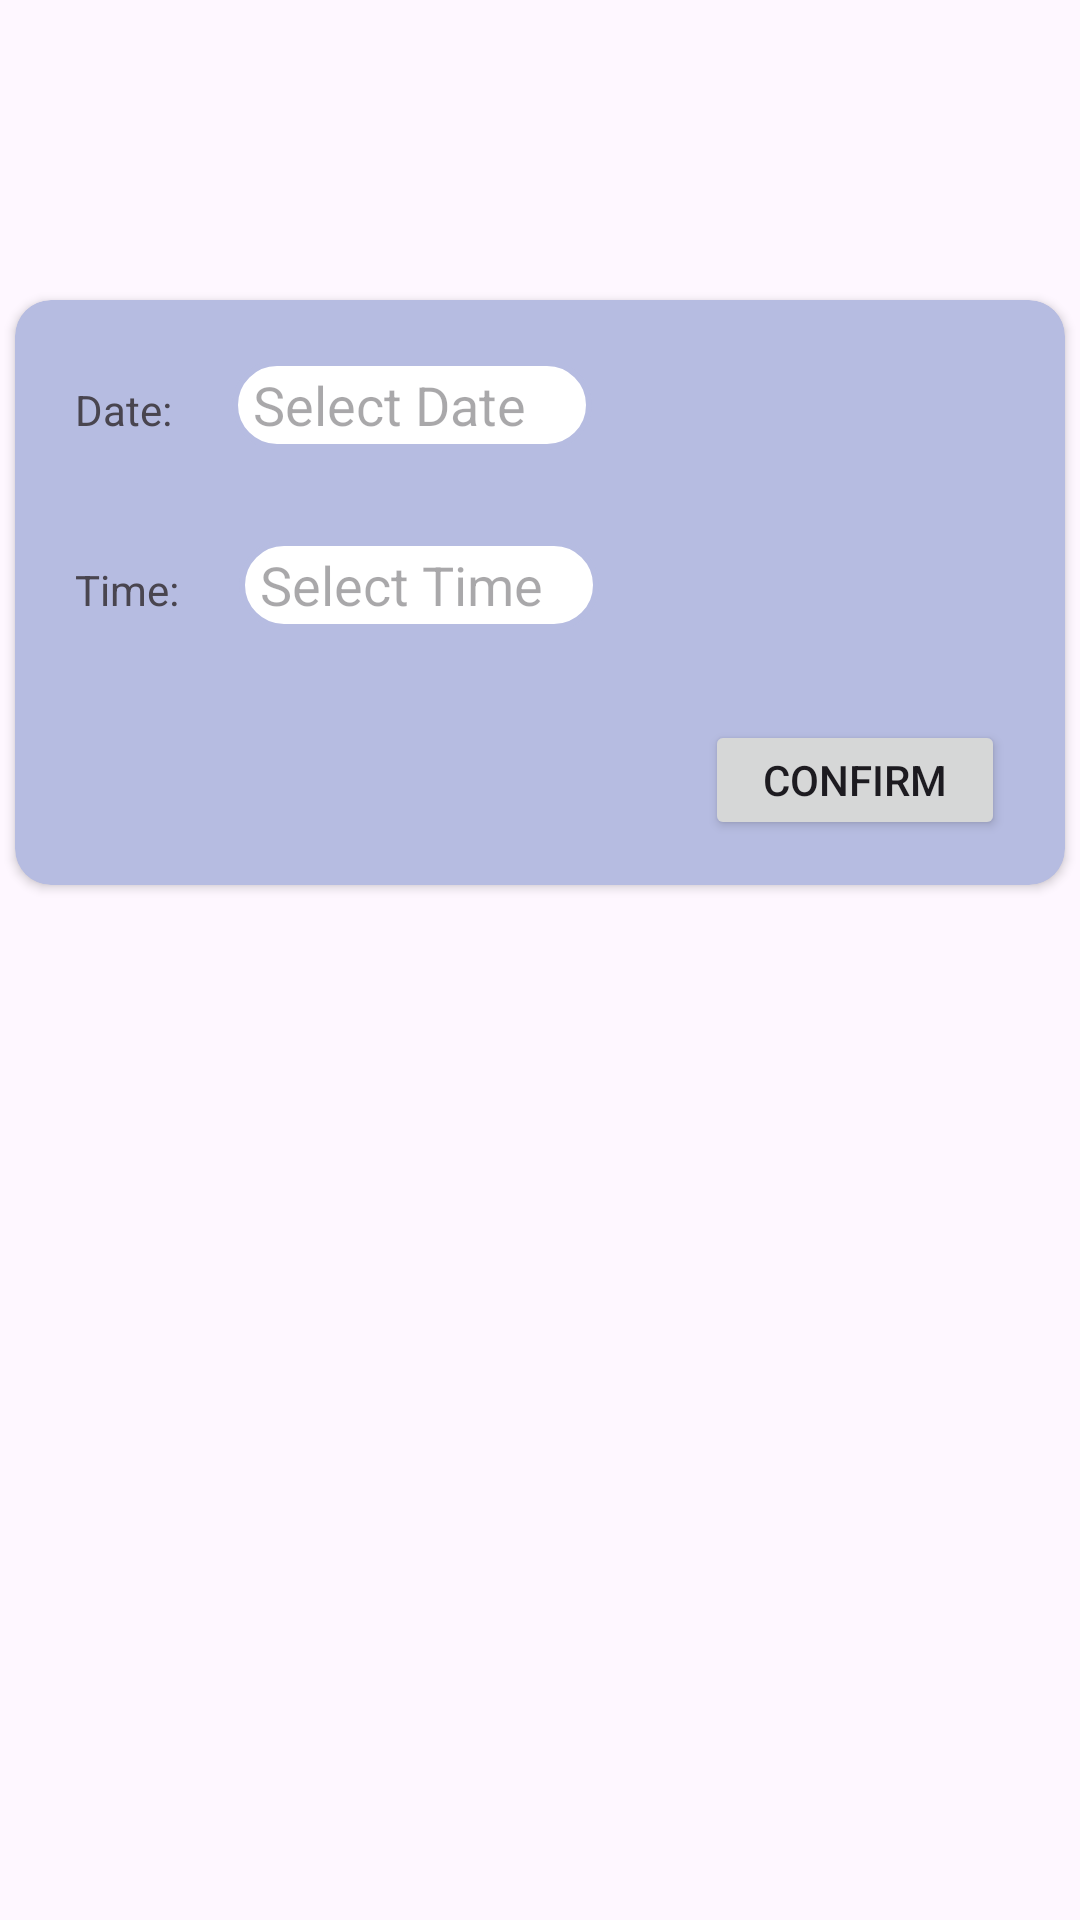

Produce the Android XML layout that renders to this screen, including the resource entries it uses.
<!-- AndroidManifest.xml: application theme Theme.MediCare -->
<!-- res/layout/book_reservation.xml -->
<?xml version="1.0" encoding="utf-8"?>
<LinearLayout xmlns:android="http://schemas.android.com/apk/res/android"
    android:layout_width="match_parent"
    android:layout_height="match_parent"
    android:orientation="vertical">


    <androidx.cardview.widget.CardView
        xmlns:app="http://schemas.android.com/apk/res-auto"
        android:layout_width="350dp"
        android:layout_height="wrap_content"
        android:layout_gravity="center_horizontal"
        android:backgroundTint="#B6BCE1"
        app:cardCornerRadius="12dp"
        android:layout_marginTop="100dp">
<LinearLayout
    android:layout_width="wrap_content"
    android:layout_height="wrap_content"
    android:orientation="vertical"
    android:layout_marginHorizontal="20dp">

    <LinearLayout
        android:layout_width="wrap_content"
        android:layout_height="wrap_content"
        android:orientation="horizontal"
        android:layout_marginVertical="20dp">
        <TextView
            android:id="@+id/date_picker_actions"
            android:layout_width="wrap_content"
            android:layout_height="20dp"
            android:layout_marginEnd="20dp"
            android:text="Date:"
            />
        <EditText
            android:id="@+id/editTextDate"
            android:layout_width="120dp"
            android:layout_height="30dp"
            android:background="@drawable/edit_text_background"
            android:focusable="false"
            android:hint="Select Date"
            android:paddingLeft="7dp"
            android:inputType="none"
            android:onClick="showDatePickerDialog"/>
    </LinearLayout>

        <LinearLayout
            android:layout_width="wrap_content"
            android:layout_height="wrap_content"
            android:orientation="horizontal"
            android:layout_marginVertical="10dp">
        <TextView
            android:id="@+id/timepicker_container"
            android:layout_width="wrap_content"
            android:layout_height="20dp"
            android:text="Time:"
            android:layout_marginEnd="20dp" />

            <EditText
                android:id="@+id/editTextTime"
                android:layout_width="120dp"
                android:layout_height="30dp"
                android:background="@drawable/edit_text_background"
                android:focusable="false"
                android:hint="Select Time"
                android:paddingLeft="7dp"
                android:inputType="none"
                android:onClick="showTimePickerDialog"/>
        </LinearLayout>

    <Button
        android:id="@+id/confirm"
        android:layout_width="100dp"
        android:layout_height="40dp"
        android:layout_gravity="end"
        android:layout_marginTop="20dp"
        android:layout_marginBottom="15dp"
        android:layout_marginLeft="1400dp"
        android:text="Confirm"/>

</LinearLayout>


    </androidx.cardview.widget.CardView>
</LinearLayout>
<!-- resources referenced by this layout -->
<resources>
  <!-- drawable edit_text_background (drawable) -->
  <?xml version="1.0" encoding="utf-8"?>
  <shape xmlns:android="http://schemas.android.com/apk/res/android"
      android:shape="rectangle">
      <solid android:color="@color/white" />
      <corners android:radius="20dp" />
      <stroke
          android:width="2dp"
          android:color="@color/medicare" />
  </shape>
  <style name="Theme.MediCare" parent="Base.Theme.MediCare" />
  <color name="white">#FFFFFFFF</color>
  <color name="medicare">#B6BCE1</color>
  <style name="Base.Theme.MediCare" parent="Theme.Material3.DayNight.NoActionBar">
          
          
      </style>
</resources>
